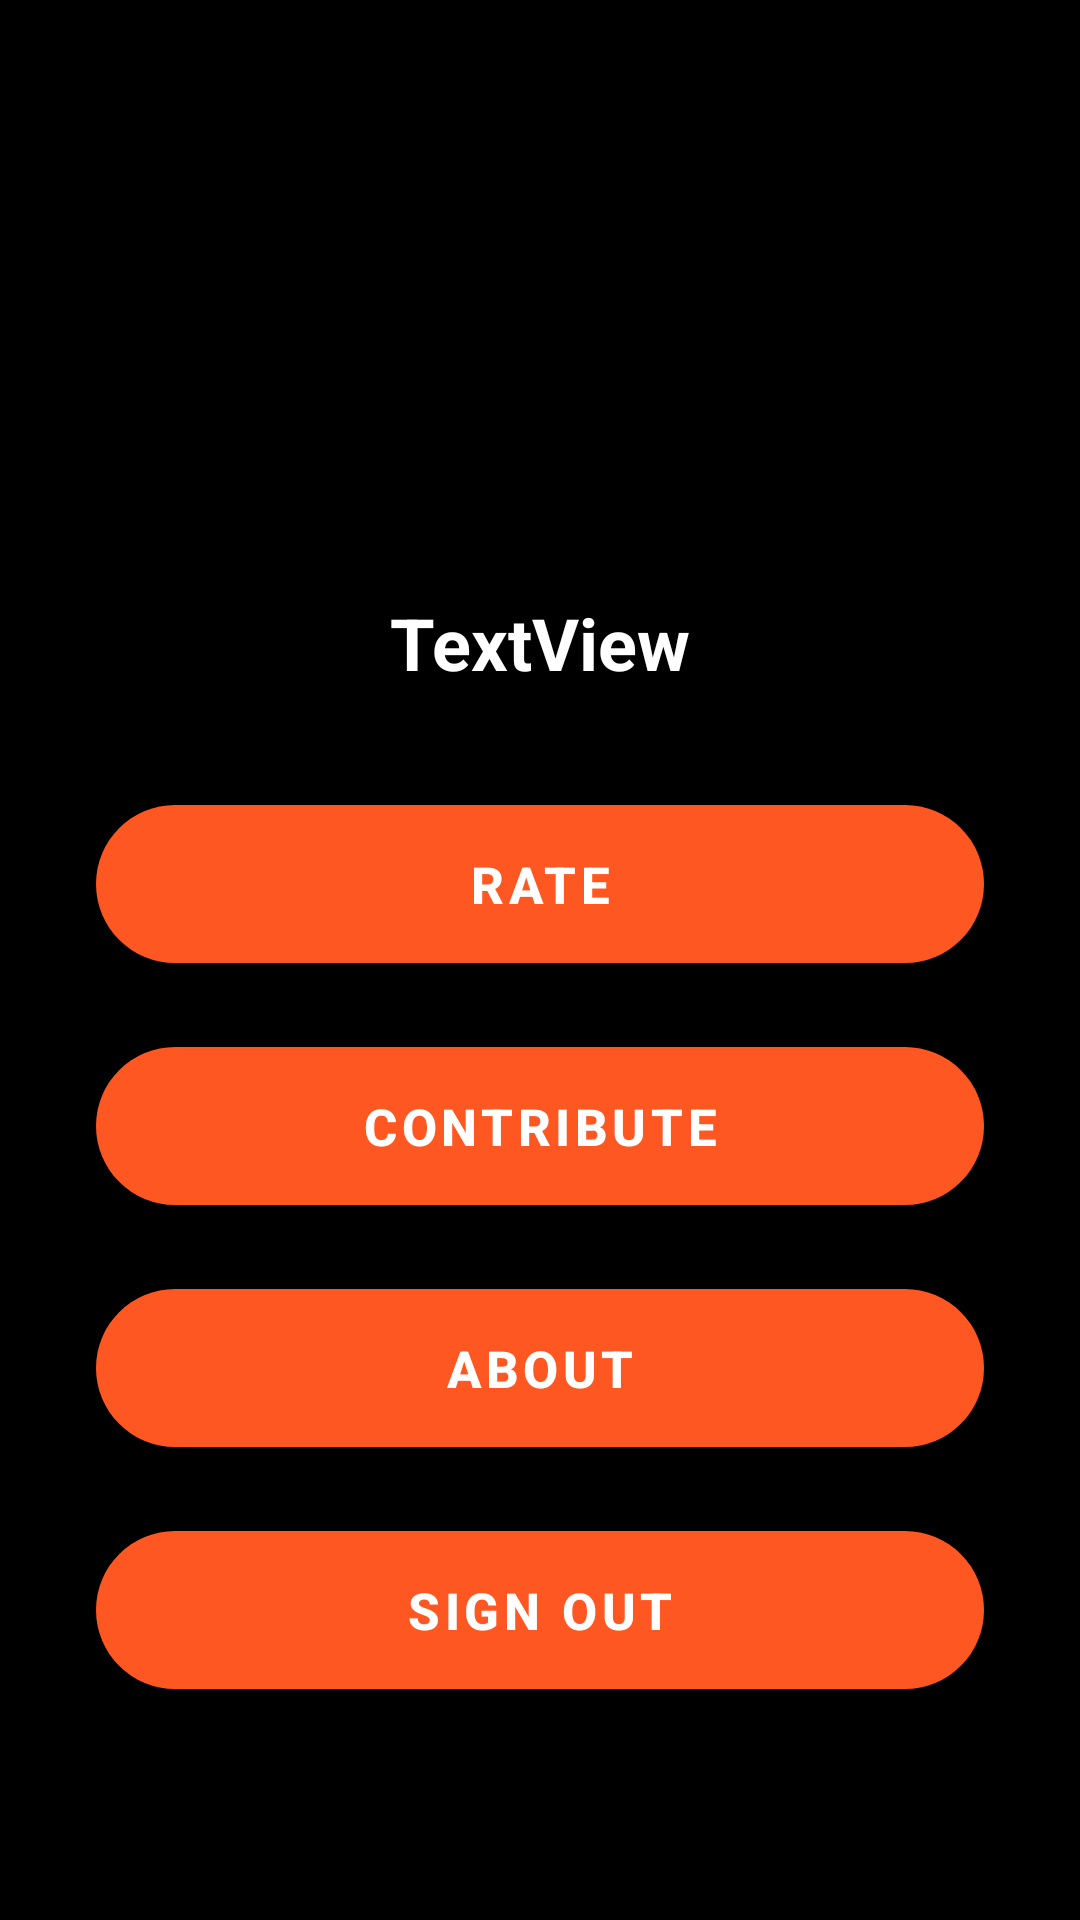

The Android layout XML behind this screen, and the referenced resources:
<!-- AndroidManifest.xml: application theme Theme.MoviesAppAdvanced -->
<!-- res/layout/fragment_account.xml -->
<?xml version="1.0" encoding="utf-8"?>
<androidx.constraintlayout.widget.ConstraintLayout xmlns:android="http://schemas.android.com/apk/res/android"
    xmlns:app="http://schemas.android.com/apk/res-auto"
    xmlns:tools="http://schemas.android.com/tools"
    android:layout_width="match_parent"
    android:layout_height="match_parent"
    android:background="@color/black"
    tools:context=".mainFragments.AccountFragment">

    <ImageView
        android:id="@+id/imageViewProfile"
        android:layout_width="150dp"
        android:layout_height="150dp"
        android:layout_marginTop="16dp"
        android:background="#00FBFBFB"
        android:src="@drawable/ic_profile"
        app:layout_constraintEnd_toEndOf="parent"
        app:layout_constraintStart_toStartOf="parent"
        app:layout_constraintTop_toTopOf="parent" />

    <TextView
        android:id="@+id/textViewMail"
        android:layout_width="wrap_content"
        android:layout_height="wrap_content"
        android:layout_marginTop="32dp"
        android:text="TextView"
        android:textColor="#FFFFFF"
        android:textSize="24sp"
        android:textStyle="bold"
        app:layout_constraintEnd_toEndOf="@+id/imageViewProfile"
        app:layout_constraintStart_toStartOf="@+id/imageViewProfile"
        app:layout_constraintTop_toBottomOf="@+id/imageViewProfile" />

    <com.google.android.material.button.MaterialButton
        android:id="@+id/buttonRate"
        android:layout_width="0dp"
        android:layout_height="wrap_content"
        android:layout_marginStart="32dp"
        android:layout_marginTop="32dp"
        android:layout_marginEnd="32dp"
        android:paddingTop="15dp"
        android:paddingBottom="15dp"
        android:text="Rate"
        android:textSize="17sp"
        android:textStyle="bold"
        app:backgroundTint="#FF5722"
        app:cornerRadius="100dp"
        app:layout_constraintEnd_toEndOf="parent"
        app:layout_constraintStart_toStartOf="parent"
        app:layout_constraintTop_toBottomOf="@+id/textViewMail" />

    <com.google.android.material.button.MaterialButton
        android:id="@+id/buttonContribute"
        android:layout_width="0dp"
        android:layout_height="wrap_content"
        android:layout_marginTop="16dp"
        android:paddingTop="15dp"
        android:paddingBottom="15dp"
        android:text="Contribute"
        android:textSize="17sp"
        android:textStyle="bold"
        app:backgroundTint="#FF5722"
        app:cornerRadius="100dp"
        app:layout_constraintEnd_toEndOf="@+id/buttonRate"
        app:layout_constraintStart_toStartOf="@+id/buttonRate"
        app:layout_constraintTop_toBottomOf="@+id/buttonRate" />

    <com.google.android.material.button.MaterialButton
        android:id="@+id/buttonAbout"
        android:layout_width="0dp"
        android:layout_height="wrap_content"
        android:layout_marginTop="16dp"
        android:paddingTop="15dp"
        android:paddingBottom="15dp"
        android:text="About"
        android:textSize="17sp"
        android:textStyle="bold"
        app:backgroundTint="#FF5722"
        app:cornerRadius="100dp"
        app:layout_constraintEnd_toEndOf="@+id/buttonContribute"
        app:layout_constraintStart_toStartOf="@+id/buttonContribute"
        app:layout_constraintTop_toBottomOf="@+id/buttonContribute" />

    <com.google.android.material.button.MaterialButton
        android:id="@+id/buttonSignout"
        android:layout_width="0dp"
        android:layout_height="wrap_content"
        android:layout_marginTop="16dp"
        android:paddingTop="15dp"
        android:paddingBottom="15dp"
        android:text="Sign out"
        android:textSize="17sp"
        android:textStyle="bold"
        app:backgroundTint="#FF5722"
        app:cornerRadius="100dp"
        app:layout_constraintEnd_toEndOf="@+id/buttonAbout"
        app:layout_constraintStart_toStartOf="@+id/buttonAbout"
        app:layout_constraintTop_toBottomOf="@+id/buttonAbout" />
</androidx.constraintlayout.widget.ConstraintLayout>
<!-- resources referenced by this layout -->
<resources>
  <style name="Theme.MoviesAppAdvanced" parent="Theme.MaterialComponents.DayNight.NoActionBar">
          
          <item name="colorPrimary">@color/purple_500</item>
          <item name="colorPrimaryVariant">@color/purple_700</item>
          <item name="colorOnPrimary">@color/white</item>
          
          <item name="colorSecondary">@color/teal_200</item>
          <item name="colorSecondaryVariant">@color/teal_700</item>
          <item name="colorOnSecondary">@color/black</item>
          
          <item name="android:statusBarColor">?attr/colorPrimaryVariant</item>
          
      </style>
  <!-- not gathered from this repository: default colours our renderer supplied (Android Studio template values) -->
  <color name="purple_500">#FF6200EE</color>
  <color name="purple_700">#FF3700B3</color>
  <color name="teal_200">#FF03DAC5</color>
  <color name="teal_700">#FF018786</color>
  <color name="black">#FF000000</color>
  <color name="white">#FFFFFFFF</color>
</resources>
